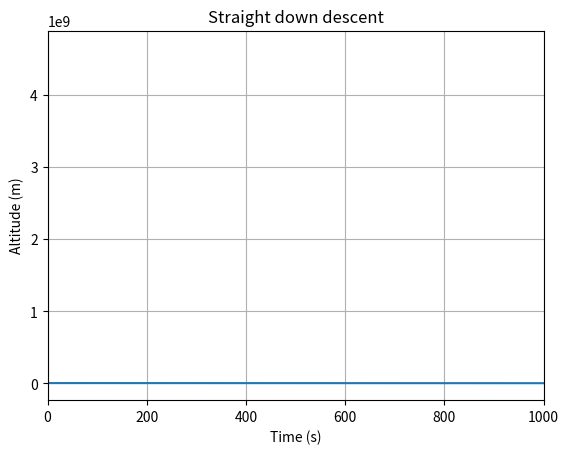
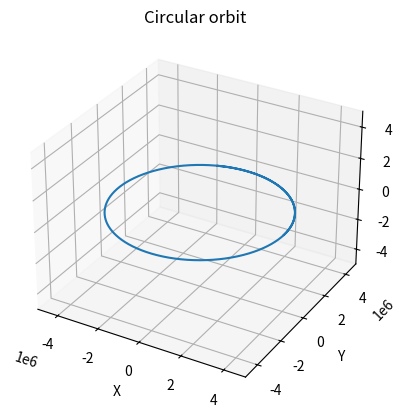
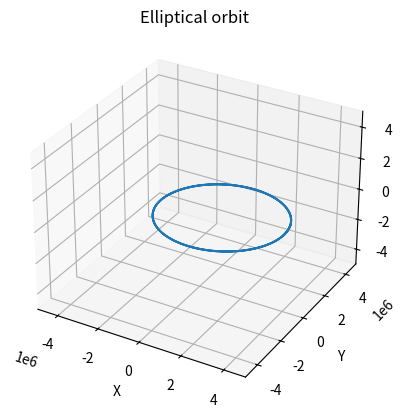
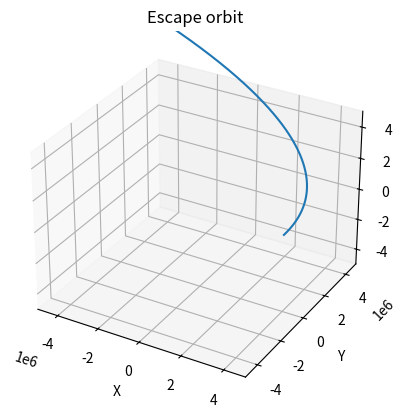

The script that saved these images, in order:
import numpy as np
import matplotlib.pyplot as plt
from mpl_toolkits.mplot3d import Axes3D

# Constants
G = 6.67430e-11  # gravitational constant
M = 6.42e23  # mass of Mars
t_max = 1e4
dt = 0.1
t_array = np.arange(0, t_max, dt)

# Scenarios
scenarios = ['descent', 'circular', 'elliptical', 'escape']

for scenario in scenarios:
    # Initial conditions
    position = np.array([4e6, 0, 0])  # initial position
    if scenario == 'descent':
        velocity = np.array([0, 0, 0])  # initial velocity
    else:
        r = np.linalg.norm(position)
        if scenario == 'circular':
            speed = np.sqrt(G * M / r)
        elif scenario == 'elliptical':
            speed = 0.8 * np.sqrt(G * M / r)
        else:  # scenario == 'escape'
            speed = np.sqrt(2 * G * M / r)
        velocity = np.array([0, speed, 0])  # initial velocity

    # Lists to record trajectories
    position_list = []
    velocity_list = []

    # Euler integration
    for t in t_array:
        # Append current state to trajectories
        position_list.append(position)
        velocity_list.append(velocity)

        # Calculate new position and velocity
        r = np.linalg.norm(position)  # distance from the center
        a = -G * M * position / r**3  # acceleration
        velocity_new = velocity + a * dt
        position = position + velocity_new * dt
        velocity = velocity_new

    # Convert trajectory lists into arrays
    position_array = np.array(position_list)
    velocity_array = np.array(velocity_list)

    # Plotting
    if scenario == 'descent':
        # Plot altitude as a function of time
        plt.figure()
        plt.plot(t_array, np.linalg.norm(position_array, axis=1))
        plt.xlabel('Time (s)')
        plt.ylabel('Altitude (m)')
        plt.title('Straight down descent')
        plt.grid(True)
        plt.xlim(0, 1e3)
        plt.show()
    else:
        # Plot the trajectory in the orbital plane
        fig = plt.figure()
        ax = fig.add_subplot(111, projection='3d')
        ax.plot(position_array[:, 0], position_array[:, 1], position_array[:, 2])
        ax.set_xlabel('X')
        ax.set_ylabel('Y')
        ax.set_zlabel('Z')
        ax.set_xlim([-5e6, 5e6])  # adjust plot limits
        ax.set_ylim([-5e6, 5e6])  # adjust plot limits
        ax.set_zlim([-5e6, 5e6])  # adjust plot limits
        ax.set_title(scenario.capitalize() + ' orbit')
        plt.show()
